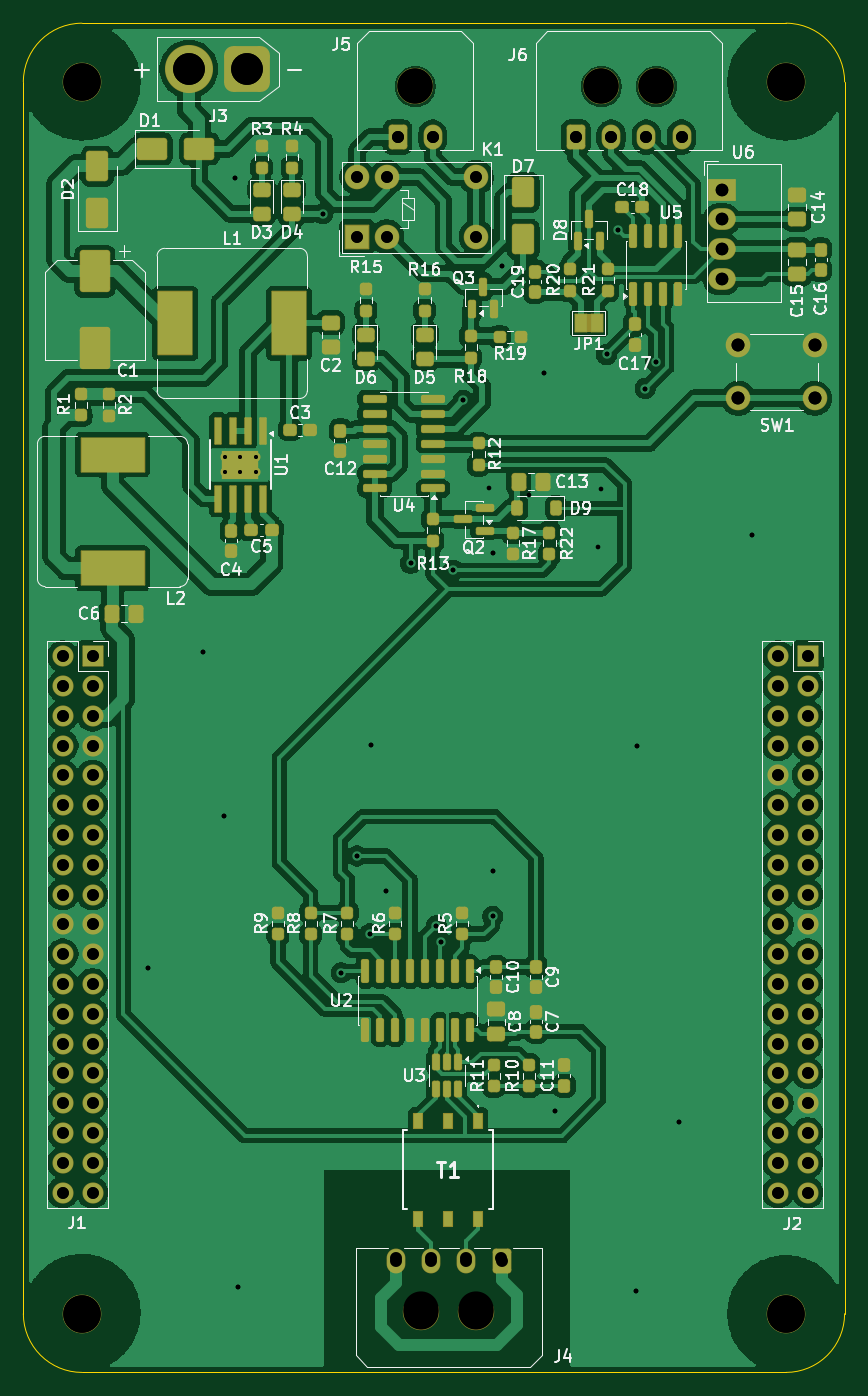
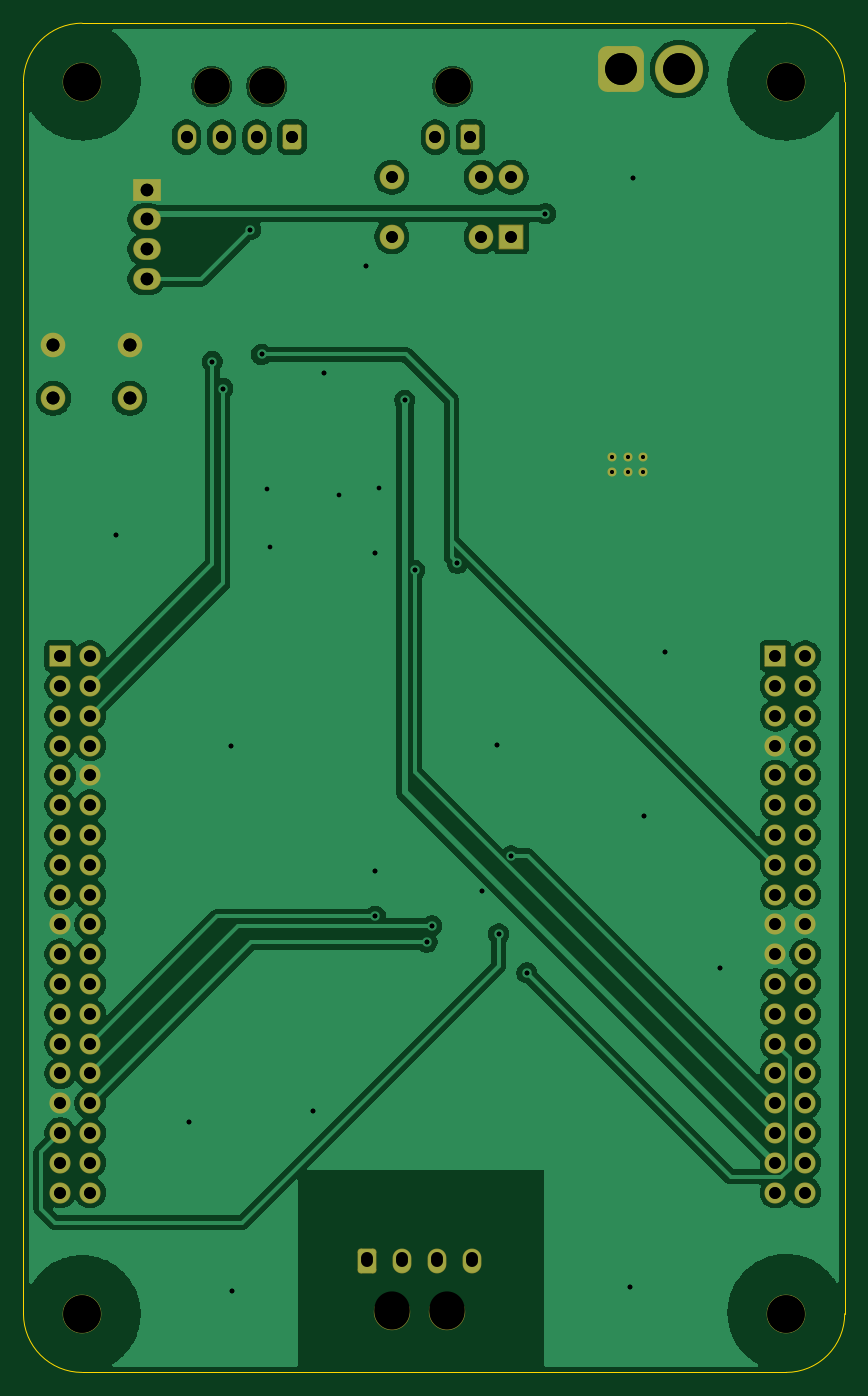
Circuit board: 12 layer files. Board 70.0 x 115.0 mm.
- bottom_copper: bms_carrier_shield-B_Cu.gbl (126181 bytes)
- bottom_mask: bms_carrier_shield-B_Mask.gbs (5178 bytes)
- paste: bms_carrier_shield-B_Paste.gbp (463 bytes)
- bottom_silk: bms_carrier_shield-B_Silkscreen.gbo (464 bytes)
- outline: bms_carrier_shield-Edge_Cuts.gm1 (1007 bytes)
- top_copper: bms_carrier_shield-F_Cu.gtl (299501 bytes)
- top_mask: bms_carrier_shield-F_Mask.gts (13707 bytes)
- paste: bms_carrier_shield-F_Paste.gtp (8905 bytes)
- top_silk: bms_carrier_shield-F_Silkscreen.gto (111485 bytes)
- drill: bms_carrier_shield-NPTH.drl (549 bytes)
- drill: bms_carrier_shield-PTH.drl (3002 bytes)
- drill: bms_carrier_shield.drl (3309 bytes)

=== bottom_copper: bms_carrier_shield-B_Cu.gbl (126181 bytes, source omitted) ===
=== bottom_mask: bms_carrier_shield-B_Mask.gbs ===
%TF.GenerationSoftware,KiCad,Pcbnew,10.0.1*%
%TF.CreationDate,2026-10-31T00:14:37-03:00*%
%TF.ProjectId,bms_carrier_shield,626d735f-6361-4727-9269-65725f736869,V0.1*%
%TF.SameCoordinates,Original*%
%TF.FileFunction,Soldermask,Bot*%
%TF.FilePolarity,Negative*%
%FSLAX46Y46*%
G04 Gerber Fmt 4.6, Leading zero omitted, Abs format (unit mm)*
G04 Created by KiCad (PCBNEW 10.0.1) date 2026-10-31 00:14:37*
%MOMM*%
%LPD*%
G01*
G04 APERTURE LIST*
G04 Aperture macros list*
%AMRoundRect*
0 Rectangle with rounded corners*
0 $1 Rounding radius*
0 $2 $3 $4 $5 $6 $7 $8 $9 X,Y pos of 4 corners*
0 Add a 4 corners polygon primitive as box body*
4,1,4,$2,$3,$4,$5,$6,$7,$8,$9,$2,$3,0*
0 Add four circle primitives for the rounded corners*
1,1,$1+$1,$2,$3*
1,1,$1+$1,$4,$5*
1,1,$1+$1,$6,$7*
1,1,$1+$1,$8,$9*
0 Add four rect primitives between the rounded corners*
20,1,$1+$1,$2,$3,$4,$5,0*
20,1,$1+$1,$4,$5,$6,$7,0*
20,1,$1+$1,$6,$7,$8,$9,0*
20,1,$1+$1,$8,$9,$2,$3,0*%
G04 Aperture macros list end*
%ADD10RoundRect,0.780000X1.170000X1.170000X-1.170000X1.170000X-1.170000X-1.170000X1.170000X-1.170000X0*%
%ADD11C,4.100000*%
%ADD12C,3.300000*%
%ADD13C,3.100000*%
%ADD14RoundRect,0.266667X-0.533333X-0.793333X0.533333X-0.793333X0.533333X0.793333X-0.533333X0.793333X0*%
%ADD15O,1.600000X2.120000*%
%ADD16RoundRect,0.050000X1.000000X-1.000000X1.000000X1.000000X-1.000000X1.000000X-1.000000X-1.000000X0*%
%ADD17C,2.100000*%
%ADD18RoundRect,0.050000X-1.125000X0.875000X-1.125000X-0.875000X1.125000X-0.875000X1.125000X0.875000X0*%
%ADD19O,2.350000X1.850000*%
%ADD20RoundRect,0.050000X-0.850000X-0.850000X0.850000X-0.850000X0.850000X0.850000X-0.850000X0.850000X0*%
%ADD21C,1.800000*%
%ADD22RoundRect,0.266667X0.533333X0.793333X-0.533333X0.793333X-0.533333X-0.793333X0.533333X-0.793333X0*%
%ADD23C,0.770000*%
G04 APERTURE END LIST*
D10*
%TO.C,J3*%
X132495371Y-45576484D03*
D11*
X127495371Y-45576484D03*
%TD*%
D12*
%TO.C,H4*%
X118395000Y-151663984D03*
%TD*%
D13*
%TO.C,J6*%
X162645371Y-47056484D03*
X167345371Y-47056484D03*
D14*
X160495371Y-51376484D03*
D15*
X163495371Y-51376484D03*
X166495371Y-51376484D03*
X169495371Y-51376484D03*
%TD*%
D16*
%TO.C,K1*%
X141837871Y-59863984D03*
D17*
X144377871Y-59863984D03*
X151997871Y-59863984D03*
X151997871Y-54783984D03*
X144377871Y-54783984D03*
X141837871Y-54783984D03*
%TD*%
D18*
%TO.C,U6*%
X172902871Y-55848984D03*
D19*
X172902871Y-58388984D03*
X172902871Y-60928984D03*
X172902871Y-63468984D03*
%TD*%
D12*
%TO.C,H1*%
X118395000Y-46663984D03*
%TD*%
D20*
%TO.C,J2*%
X180255000Y-95615742D03*
D21*
X177715000Y-95615742D03*
X180255000Y-98155742D03*
X177715000Y-98155742D03*
X180255000Y-100695742D03*
X177715000Y-100695742D03*
X180255000Y-103235742D03*
X177715000Y-103235742D03*
X180255000Y-105775742D03*
X177715000Y-105775742D03*
X180255000Y-108315742D03*
X177715000Y-108315742D03*
X180255000Y-110855742D03*
X177715000Y-110855742D03*
X180255000Y-113395742D03*
X177715000Y-113395742D03*
X180255000Y-115935742D03*
X177715000Y-115935742D03*
X180255000Y-118475742D03*
X177715000Y-118475742D03*
X180255000Y-121015742D03*
X177715000Y-121015742D03*
X180255000Y-123555742D03*
X177715000Y-123555742D03*
X180255000Y-126095742D03*
X177715000Y-126095742D03*
X180255000Y-128635742D03*
X177715000Y-128635742D03*
X180255000Y-131175742D03*
X177715000Y-131175742D03*
X180255000Y-133715742D03*
X177715000Y-133715742D03*
X180255000Y-136255742D03*
X177715000Y-136255742D03*
X180255000Y-138795742D03*
X177715000Y-138795742D03*
X180255000Y-141335742D03*
X177715000Y-141335742D03*
%TD*%
D17*
%TO.C,SW1*%
X174345371Y-69126484D03*
X180845371Y-69126484D03*
X174345371Y-73626484D03*
X180845371Y-73626484D03*
%TD*%
D13*
%TO.C,J5*%
X146795371Y-47056484D03*
D14*
X145295371Y-51376484D03*
D15*
X148295371Y-51376484D03*
%TD*%
D12*
%TO.C,H2*%
X178395000Y-46663984D03*
%TD*%
D13*
%TO.C,J4*%
X152000000Y-151505000D03*
X147300000Y-151505000D03*
D22*
X154150000Y-147185000D03*
D15*
X151150000Y-147185000D03*
X148150000Y-147185000D03*
X145150000Y-147185000D03*
%TD*%
D20*
%TO.C,J1*%
X119295000Y-95615742D03*
D21*
X116755000Y-95615742D03*
X119295000Y-98155742D03*
X116755000Y-98155742D03*
X119295000Y-100695742D03*
X116755000Y-100695742D03*
X119295000Y-103235742D03*
X116755000Y-103235742D03*
X119295000Y-105775742D03*
X116755000Y-105775742D03*
X119295000Y-108315742D03*
X116755000Y-108315742D03*
X119295000Y-110855742D03*
X116755000Y-110855742D03*
X119295000Y-113395742D03*
X116755000Y-113395742D03*
X119295000Y-115935742D03*
X116755000Y-115935742D03*
X119295000Y-118475742D03*
X116755000Y-118475742D03*
X119295000Y-121015742D03*
X116755000Y-121015742D03*
X119295000Y-123555742D03*
X116755000Y-123555742D03*
X119295000Y-126095742D03*
X116755000Y-126095742D03*
X119295000Y-128635742D03*
X116755000Y-128635742D03*
X119295000Y-131175742D03*
X116755000Y-131175742D03*
X119295000Y-133715742D03*
X116755000Y-133715742D03*
X119295000Y-136255742D03*
X116755000Y-136255742D03*
X119295000Y-138795742D03*
X116755000Y-138795742D03*
X119295000Y-141335742D03*
X116755000Y-141335742D03*
%TD*%
D23*
%TO.C,U1*%
X133190371Y-78651484D03*
X131890371Y-78651484D03*
X130590371Y-78651484D03*
X133190371Y-79951484D03*
X131890371Y-79951484D03*
X130590371Y-79951484D03*
%TD*%
D12*
%TO.C,H3*%
X178395000Y-151663984D03*
%TD*%
M02*

=== paste: bms_carrier_shield-B_Paste.gbp ===
%TF.GenerationSoftware,KiCad,Pcbnew,10.0.1*%
%TF.CreationDate,2026-10-31T00:14:37-03:00*%
%TF.ProjectId,bms_carrier_shield,626d735f-6361-4727-9269-65725f736869,V0.1*%
%TF.SameCoordinates,Original*%
%TF.FileFunction,Paste,Bot*%
%TF.FilePolarity,Positive*%
%FSLAX46Y46*%
G04 Gerber Fmt 4.6, Leading zero omitted, Abs format (unit mm)*
G04 Created by KiCad (PCBNEW 10.0.1) date 2026-10-31 00:14:37*
%MOMM*%
%LPD*%
G01*
G04 APERTURE LIST*
G04 APERTURE END LIST*
M02*

=== bottom_silk: bms_carrier_shield-B_Silkscreen.gbo ===
%TF.GenerationSoftware,KiCad,Pcbnew,10.0.1*%
%TF.CreationDate,2026-10-31T00:14:37-03:00*%
%TF.ProjectId,bms_carrier_shield,626d735f-6361-4727-9269-65725f736869,V0.1*%
%TF.SameCoordinates,Original*%
%TF.FileFunction,Legend,Bot*%
%TF.FilePolarity,Positive*%
%FSLAX46Y46*%
G04 Gerber Fmt 4.6, Leading zero omitted, Abs format (unit mm)*
G04 Created by KiCad (PCBNEW 10.0.1) date 2026-10-31 00:14:37*
%MOMM*%
%LPD*%
G01*
G04 APERTURE LIST*
G04 APERTURE END LIST*
M02*

=== outline: bms_carrier_shield-Edge_Cuts.gm1 ===
%TF.GenerationSoftware,KiCad,Pcbnew,10.0.1*%
%TF.CreationDate,2026-10-31T00:14:37-03:00*%
%TF.ProjectId,bms_carrier_shield,626d735f-6361-4727-9269-65725f736869,V0.1*%
%TF.SameCoordinates,Original*%
%TF.FileFunction,Profile,NP*%
%FSLAX46Y46*%
G04 Gerber Fmt 4.6, Leading zero omitted, Abs format (unit mm)*
G04 Created by KiCad (PCBNEW 10.0.1) date 2026-10-31 00:14:37*
%MOMM*%
%LPD*%
G01*
G04 APERTURE LIST*
%TA.AperFunction,Profile*%
%ADD10C,0.050000*%
%TD*%
G04 APERTURE END LIST*
D10*
X113395000Y-46663984D02*
X113395000Y-151663984D01*
X113395000Y-46663984D02*
G75*
G02*
X118395000Y-41664000I5000000J-16D01*
G01*
X118395000Y-156663984D02*
G75*
G02*
X113395016Y-151663984I0J4999984D01*
G01*
X118395000Y-156663984D02*
X178395000Y-156663984D01*
X178395000Y-41663984D02*
X118395000Y-41663984D01*
X178395000Y-41663984D02*
G75*
G02*
X183395016Y-46663984I0J-5000016D01*
G01*
X183395000Y-151663984D02*
G75*
G02*
X178395000Y-156664000I-5000000J-16D01*
G01*
X183395000Y-151663984D02*
X183395000Y-46663984D01*
M02*

=== top_copper: bms_carrier_shield-F_Cu.gtl (299501 bytes, source omitted) ===
=== top_mask: bms_carrier_shield-F_Mask.gts (13707 bytes, source omitted) ===
=== paste: bms_carrier_shield-F_Paste.gtp (8905 bytes, source omitted) ===
=== top_silk: bms_carrier_shield-F_Silkscreen.gto (111485 bytes, source omitted) ===
=== drill: bms_carrier_shield-NPTH.drl ===
M48
; DRILL file KiCad 10.0.1 date 2026-10-24T02:28:04
; FORMAT={-:-/ absolute / metric / decimal}
; #@! TF.CreationDate,2026-10-24T02:28:04-03:00
; #@! TF.GenerationSoftware,Kicad,Pcbnew,10.0.1
; #@! TF.FileFunction,NonPlated,1,4,NPTH
FMAT,2
METRIC
; #@! TA.AperFunction,NonPlated,NPTH,ComponentDrill
T1C3.000
; #@! TA.AperFunction,NonPlated,NPTH,ComponentDrill
T2C3.200
%
G90
G05
T1
X146.795Y-47.056
X147.295Y-151.255
X151.995Y-151.255
X162.645Y-47.056
X167.345Y-47.056
T2
X118.395Y-46.664
X118.395Y-151.664
X178.395Y-46.664
X178.395Y-151.664
M30

=== drill: bms_carrier_shield-PTH.drl ===
M48
; DRILL file KiCad 10.0.1 date 2026-10-24T02:28:04
; FORMAT={-:-/ absolute / metric / decimal}
; #@! TF.CreationDate,2026-10-24T02:28:04-03:00
; #@! TF.GenerationSoftware,Kicad,Pcbnew,10.0.1
; #@! TF.FileFunction,Plated,1,4,PTH
FMAT,2
METRIC
; #@! TA.AperFunction,Plated,PTH,ComponentDrill
T1C0.330
; #@! TA.AperFunction,Plated,PTH,ViaDrill
T2C0.400
; #@! TA.AperFunction,Plated,PTH,ComponentDrill
T3C1.000
; #@! TA.AperFunction,Plated,PTH,ComponentDrill
T4C1.020
; #@! TA.AperFunction,Plated,PTH,ComponentDrill
T5C1.075
; #@! TA.AperFunction,Plated,PTH,ComponentDrill
T6C1.100
; #@! TA.AperFunction,Plated,PTH,ComponentDrill
T7C2.700
%
G90
G05
T1
X130.59Y-78.651
X130.59Y-79.951
X131.89Y-78.651
X131.89Y-79.951
X133.19Y-78.651
X133.19Y-79.951
T2
X124.0Y-122.2
X128.7Y-95.3
X130.5Y-109.2
X131.4Y-54.9
X131.7Y-149.4
X138.9Y-57.9
X140.5Y-122.6
X141.845Y-112.645
X142.9Y-119.3
X143.0Y-103.2
X144.3Y-115.6
X146.4Y-87.7
X148.6Y-118.6
X149.0Y-120.0
X150.05Y-88.3
X150.9Y-73.8
X153.4Y-86.8
X153.4Y-113.9
X153.4Y-117.8
X154.2Y-62.4
X156.5Y-81.9
X157.8Y-71.5
X158.7Y-134.4
X163.1Y-69.9
X164.05Y-59.25
X165.6Y-149.7
X165.7Y-103.3
X166.4Y-72.8
X167.3Y-70.5
X169.3Y-135.3
X175.5Y-85.3
T3
X116.755Y-95.616
X116.755Y-98.156
X116.755Y-100.696
X116.755Y-103.236
X116.755Y-105.776
X116.755Y-108.316
X116.755Y-110.856
X116.755Y-113.396
X116.755Y-115.936
X116.755Y-118.476
X116.755Y-121.016
X116.755Y-123.556
X116.755Y-126.096
X116.755Y-128.636
X116.755Y-131.176
X116.755Y-133.716
X116.755Y-136.256
X116.755Y-138.796
X116.755Y-141.336
X119.295Y-95.616
X119.295Y-98.156
X119.295Y-100.696
X119.295Y-103.236
X119.295Y-105.776
X119.295Y-108.316
X119.295Y-110.856
X119.295Y-113.396
X119.295Y-115.936
X119.295Y-118.476
X119.295Y-121.016
X119.295Y-123.556
X119.295Y-126.096
X119.295Y-128.636
X119.295Y-131.176
X119.295Y-133.716
X119.295Y-136.256
X119.295Y-138.796
X119.295Y-141.336
X141.838Y-54.784
X141.838Y-59.864
X144.378Y-54.784
X144.378Y-59.864
X151.998Y-54.784
X151.998Y-59.864
X177.715Y-95.616
X177.715Y-98.156
X177.715Y-100.696
X177.715Y-103.236
X177.715Y-105.776
X177.715Y-108.316
X177.715Y-110.856
X177.715Y-113.396
X177.715Y-115.936
X177.715Y-118.476
X177.715Y-121.016
X177.715Y-123.556
X177.715Y-126.096
X177.715Y-128.636
X177.715Y-131.176
X177.715Y-133.716
X177.715Y-136.256
X177.715Y-138.796
X177.715Y-141.336
X180.255Y-95.616
X180.255Y-98.156
X180.255Y-100.696
X180.255Y-103.236
X180.255Y-105.776
X180.255Y-108.316
X180.255Y-110.856
X180.255Y-113.396
X180.255Y-115.936
X180.255Y-118.476
X180.255Y-121.016
X180.255Y-123.556
X180.255Y-126.096
X180.255Y-128.636
X180.255Y-131.176
X180.255Y-133.716
X180.255Y-136.256
X180.255Y-138.796
X180.255Y-141.336
T4
X145.145Y-146.935
X145.295Y-51.376
X148.145Y-146.935
X148.295Y-51.376
X151.145Y-146.935
X154.145Y-146.935
X160.495Y-51.376
X163.495Y-51.376
X166.495Y-51.376
X169.495Y-51.376
T5
X172.903Y-55.849
X172.903Y-58.389
X172.903Y-60.929
X172.903Y-63.469
T6
X174.345Y-69.126
X174.345Y-73.626
X180.845Y-69.126
X180.845Y-73.626
T7
X127.495Y-45.576
X132.495Y-45.576
M30

=== drill: bms_carrier_shield.drl ===
M48
; DRILL file KiCad 10.0.1 date 2026-10-31T00:14:37
; FORMAT={-:-/ absolute / metric / decimal}
; #@! TF.CreationDate,2026-10-31T00:14:37-03:00
; #@! TF.GenerationSoftware,Kicad,Pcbnew,10.0.1
; #@! TF.FileFunction,MixedPlating,1,4
FMAT,2
METRIC
; #@! TA.AperFunction,Plated,PTH,ComponentDrill
T1C0.330
; #@! TA.AperFunction,Plated,PTH,ViaDrill
T2C0.400
; #@! TA.AperFunction,Plated,PTH,ComponentDrill
T3C1.000
; #@! TA.AperFunction,Plated,PTH,ComponentDrill
T4C1.020
; #@! TA.AperFunction,Plated,PTH,ComponentDrill
T5C1.075
; #@! TA.AperFunction,Plated,PTH,ComponentDrill
T6C1.100
; #@! TA.AperFunction,Plated,PTH,ComponentDrill
T7C2.700
; #@! TA.AperFunction,NonPlated,NPTH,ComponentDrill
T8C3.000
; #@! TA.AperFunction,NonPlated,NPTH,ComponentDrill
T9C3.200
%
G90
G05
T1
X130.59Y-78.651
X130.59Y-79.951
X131.89Y-78.651
X131.89Y-79.951
X133.19Y-78.651
X133.19Y-79.951
T2
X124.0Y-122.2
X128.7Y-95.3
X130.5Y-109.2
X131.4Y-54.9
X131.7Y-149.4
X138.9Y-57.9
X140.5Y-122.6
X141.845Y-112.645
X142.9Y-119.3
X143.0Y-103.2
X144.3Y-115.6
X146.4Y-87.7
X148.6Y-118.6
X149.0Y-120.0
X150.05Y-88.3
X150.9Y-73.8
X153.05Y-81.3
X153.4Y-86.8
X153.4Y-113.9
X153.4Y-117.8
X154.2Y-62.4
X157.8Y-71.5
X158.7Y-134.4
X162.4Y-86.3
X162.6Y-81.35
X163.1Y-69.9
X164.05Y-59.25
X165.6Y-149.7
X165.7Y-103.3
X166.4Y-72.8
X167.3Y-70.5
X169.3Y-135.3
X175.5Y-85.3
T3
X116.755Y-95.616
X116.755Y-98.156
X116.755Y-100.696
X116.755Y-103.236
X116.755Y-105.776
X116.755Y-108.316
X116.755Y-110.856
X116.755Y-113.396
X116.755Y-115.936
X116.755Y-118.476
X116.755Y-121.016
X116.755Y-123.556
X116.755Y-126.096
X116.755Y-128.636
X116.755Y-131.176
X116.755Y-133.716
X116.755Y-136.256
X116.755Y-138.796
X116.755Y-141.336
X119.295Y-95.616
X119.295Y-98.156
X119.295Y-100.696
X119.295Y-103.236
X119.295Y-105.776
X119.295Y-108.316
X119.295Y-110.856
X119.295Y-113.396
X119.295Y-115.936
X119.295Y-118.476
X119.295Y-121.016
X119.295Y-123.556
X119.295Y-126.096
X119.295Y-128.636
X119.295Y-131.176
X119.295Y-133.716
X119.295Y-136.256
X119.295Y-138.796
X119.295Y-141.336
X141.838Y-54.784
X141.838Y-59.864
X144.378Y-54.784
X144.378Y-59.864
X151.998Y-54.784
X151.998Y-59.864
X177.715Y-95.616
X177.715Y-98.156
X177.715Y-100.696
X177.715Y-103.236
X177.715Y-105.776
X177.715Y-108.316
X177.715Y-110.856
X177.715Y-113.396
X177.715Y-115.936
X177.715Y-118.476
X177.715Y-121.016
X177.715Y-123.556
X177.715Y-126.096
X177.715Y-128.636
X177.715Y-131.176
X177.715Y-133.716
X177.715Y-136.256
X177.715Y-138.796
X177.715Y-141.336
X180.255Y-95.616
X180.255Y-98.156
X180.255Y-100.696
X180.255Y-103.236
X180.255Y-105.776
X180.255Y-108.316
X180.255Y-110.856
X180.255Y-113.396
X180.255Y-115.936
X180.255Y-118.476
X180.255Y-121.016
X180.255Y-123.556
X180.255Y-126.096
X180.255Y-128.636
X180.255Y-131.176
X180.255Y-133.716
X180.255Y-136.256
X180.255Y-138.796
X180.255Y-141.336
T4
X145.15Y-147.185
X145.295Y-51.376
X148.15Y-147.185
X148.295Y-51.376
X151.15Y-147.185
X154.15Y-147.185
X160.495Y-51.376
X163.495Y-51.376
X166.495Y-51.376
X169.495Y-51.376
T5
X172.903Y-55.849
X172.903Y-58.389
X172.903Y-60.929
X172.903Y-63.469
T6
X174.345Y-69.126
X174.345Y-73.626
X180.845Y-69.126
X180.845Y-73.626
T7
X127.495Y-45.576
X132.495Y-45.576
T8
X146.795Y-47.056
X147.3Y-151.505
X152.0Y-151.505
X162.645Y-47.056
X167.345Y-47.056
T9
X118.395Y-46.664
X118.395Y-151.664
X178.395Y-46.664
X178.395Y-151.664
M30
